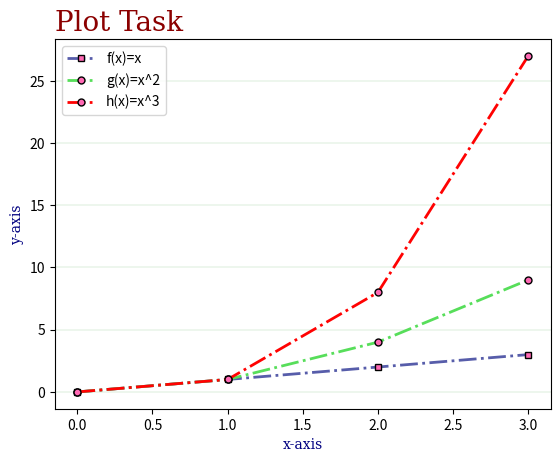

Source code (Python):
# Write a program called plottask.py that displays a plot of the functions f(x)=x, g(x)=x^2 and h(x)=x^3 in the range [0, 4] on the one set of axes.
# Author : Conor McCaffrey

import numpy as np, matplotlib.pyplot as plt   # importing libraries and assiging aliases

x = np.arange(0.0,4.0,1.0)   # setting the range as described in task and in RealPython reference

y1 = x   # plotting the points on y-axis
y2 = x**2 #plotting the points on y-axis
y3 = x**3 #plotting the points on y-axis

font = {'family': 'serif', 'color':'darkred','weight': 'normal', 'size':20} # adding in fonts
font1 = {'family':'serif','color':'navy','size':10}   # adding in fonts

plt.plot(y1, color='#575daa', ls='-.', lw = 2, 
         marker='s', ms = '5', mec='black', mfc='hotpink', label='f(x)=x')  # plotting each point and making the plot pretty
plt.plot(y2, color='#57de5a', ls='-.', lw = 2, 
         marker='o', ms ='5', mec='black', mfc = 'hotpink', label='g(x)=x^2')  # plotting each point and making the plot pretty
plt.plot(y3, color='#ff0202', ls='-.', lw = 2, 
         marker='o', ms ='5', mec='black', mfc = 'hotpink', label='h(x)=x^3')  # plotting each point and making the plot pretty

plt.xlabel('x-axis', fontdict=font1)  # adding labels and setting the font
plt.ylabel('y-axis', fontdict=font1)   # adding labels and setting the font
plt.title('Plot Task', fontdict=font, loc = 'left')  # adding a title and properties
plt.legend()   # adding a legend for clarity
plt.grid(axis = 'y', color = 'green' , lw = 0.1) # adding a y=axis grid and setting properties
#plt.show()   # displaying the graph
plt.savefig('plottask.png')   # adding code here that would be used to save the file if we did not want to show it 